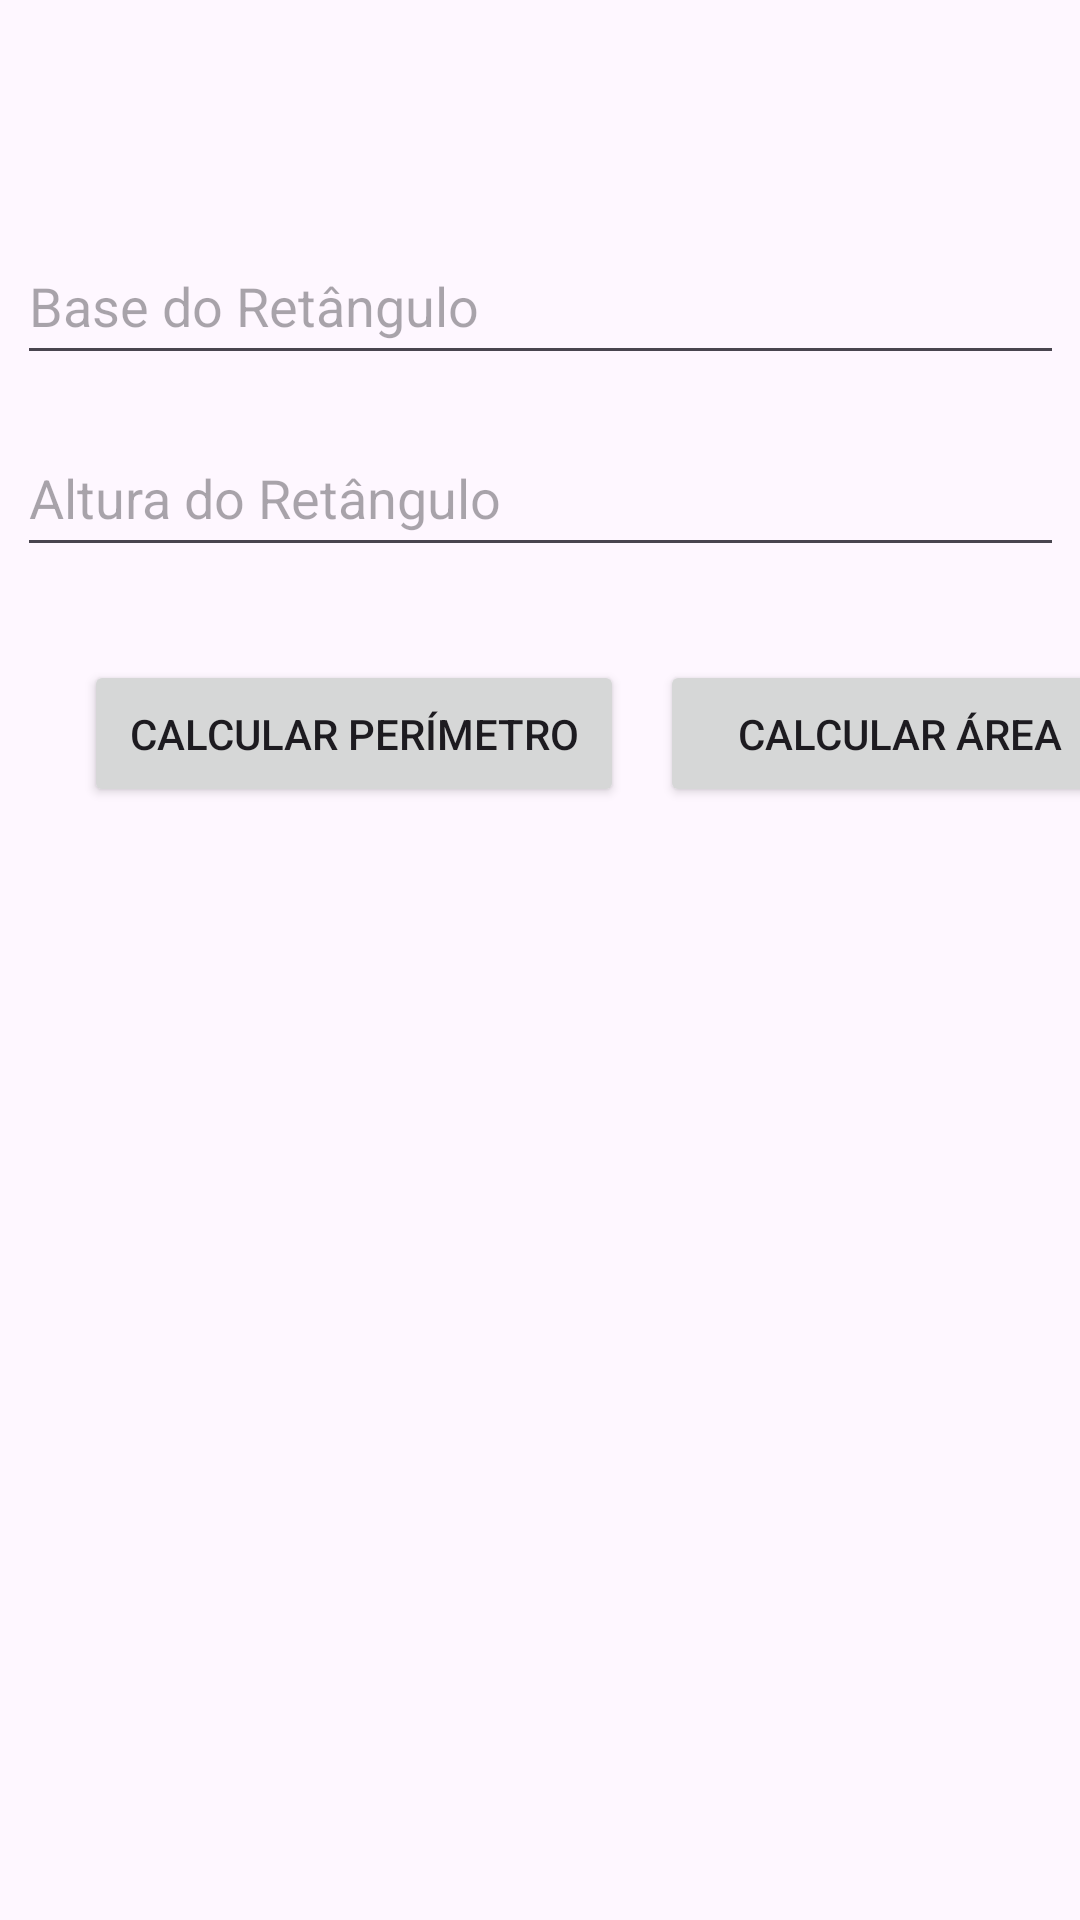

Produce the Android XML layout that renders to this screen, including the resource entries it uses.
<!-- AndroidManifest.xml: application theme Theme.FormasGeometricas -->
<!-- res/layout/fragment_retangulo.xml -->
<?xml version="1.0" encoding="utf-8"?>
<androidx.constraintlayout.widget.ConstraintLayout xmlns:android="http://schemas.android.com/apk/res/android"
    xmlns:app="http://schemas.android.com/apk/res-auto"
    xmlns:tools="http://schemas.android.com/tools"
    android:id="@+id/frameLayout2"
    android:layout_width="match_parent"
    android:layout_height="match_parent"
    tools:context=".RetanguloFragment">

    <EditText
        android:id="@+id/txtBase"
        android:layout_width="349dp"
        android:layout_height="49dp"
        android:layout_marginTop="76dp"
        android:ems="10"
        android:hint="@string/hint_base"
        android:inputType="text"
        app:layout_constraintEnd_toEndOf="parent"
        app:layout_constraintStart_toStartOf="parent"
        app:layout_constraintTop_toTopOf="parent" />

    <EditText
        android:id="@+id/txtAltura"
        android:layout_width="349dp"
        android:layout_height="49dp"
        android:layout_marginTop="140dp"
        android:ems="10"
        android:hint="@string/hint_altura"
        android:inputType="text"
        app:layout_constraintEnd_toEndOf="parent"
        app:layout_constraintStart_toStartOf="parent"
        app:layout_constraintTop_toTopOf="parent" />

    <Button
        android:id="@+id/btnArea"
        android:layout_width="160dp"
        android:layout_height="49dp"
        android:layout_marginStart="220dp"
        android:layout_marginTop="220dp"
        android:text="@string/btn_calcular_area"
        app:layout_constraintStart_toStartOf="parent"
        app:layout_constraintTop_toTopOf="parent" />

    <Button
        android:id="@+id/btnPerimetro"
        android:layout_width="180dp"
        android:layout_height="49dp"
        android:layout_marginStart="28dp"
        android:layout_marginTop="220dp"
        android:text="@string/btn_calcular_perimetro"
        app:layout_constraintStart_toStartOf="parent"
        app:layout_constraintTop_toTopOf="parent" />


    <TextView
        android:id="@+id/txtResultado"
        android:layout_width="315dp"
        android:layout_height="165dp"
        android:layout_marginStart="56dp"
        android:layout_marginTop="320dp"
        app:layout_constraintStart_toStartOf="parent"
        app:layout_constraintTop_toTopOf="parent" />

</androidx.constraintlayout.widget.ConstraintLayout>
<!-- resources referenced by this layout -->
<resources>
  <string name="btn_calcular_area">Calcular Área</string>
  <string name="btn_calcular_perimetro">Calcular Perímetro</string>
  <string name="hint_altura">Altura do Retângulo</string>
  <string name="hint_base">Base do Retângulo</string>
  <style name="Theme.FormasGeometricas" parent="Base.Theme.FormasGeometricas" />
  <style name="Base.Theme.FormasGeometricas" parent="Theme.Material3.DayNight.NoActionBar">
          
          
      </style>
</resources>
